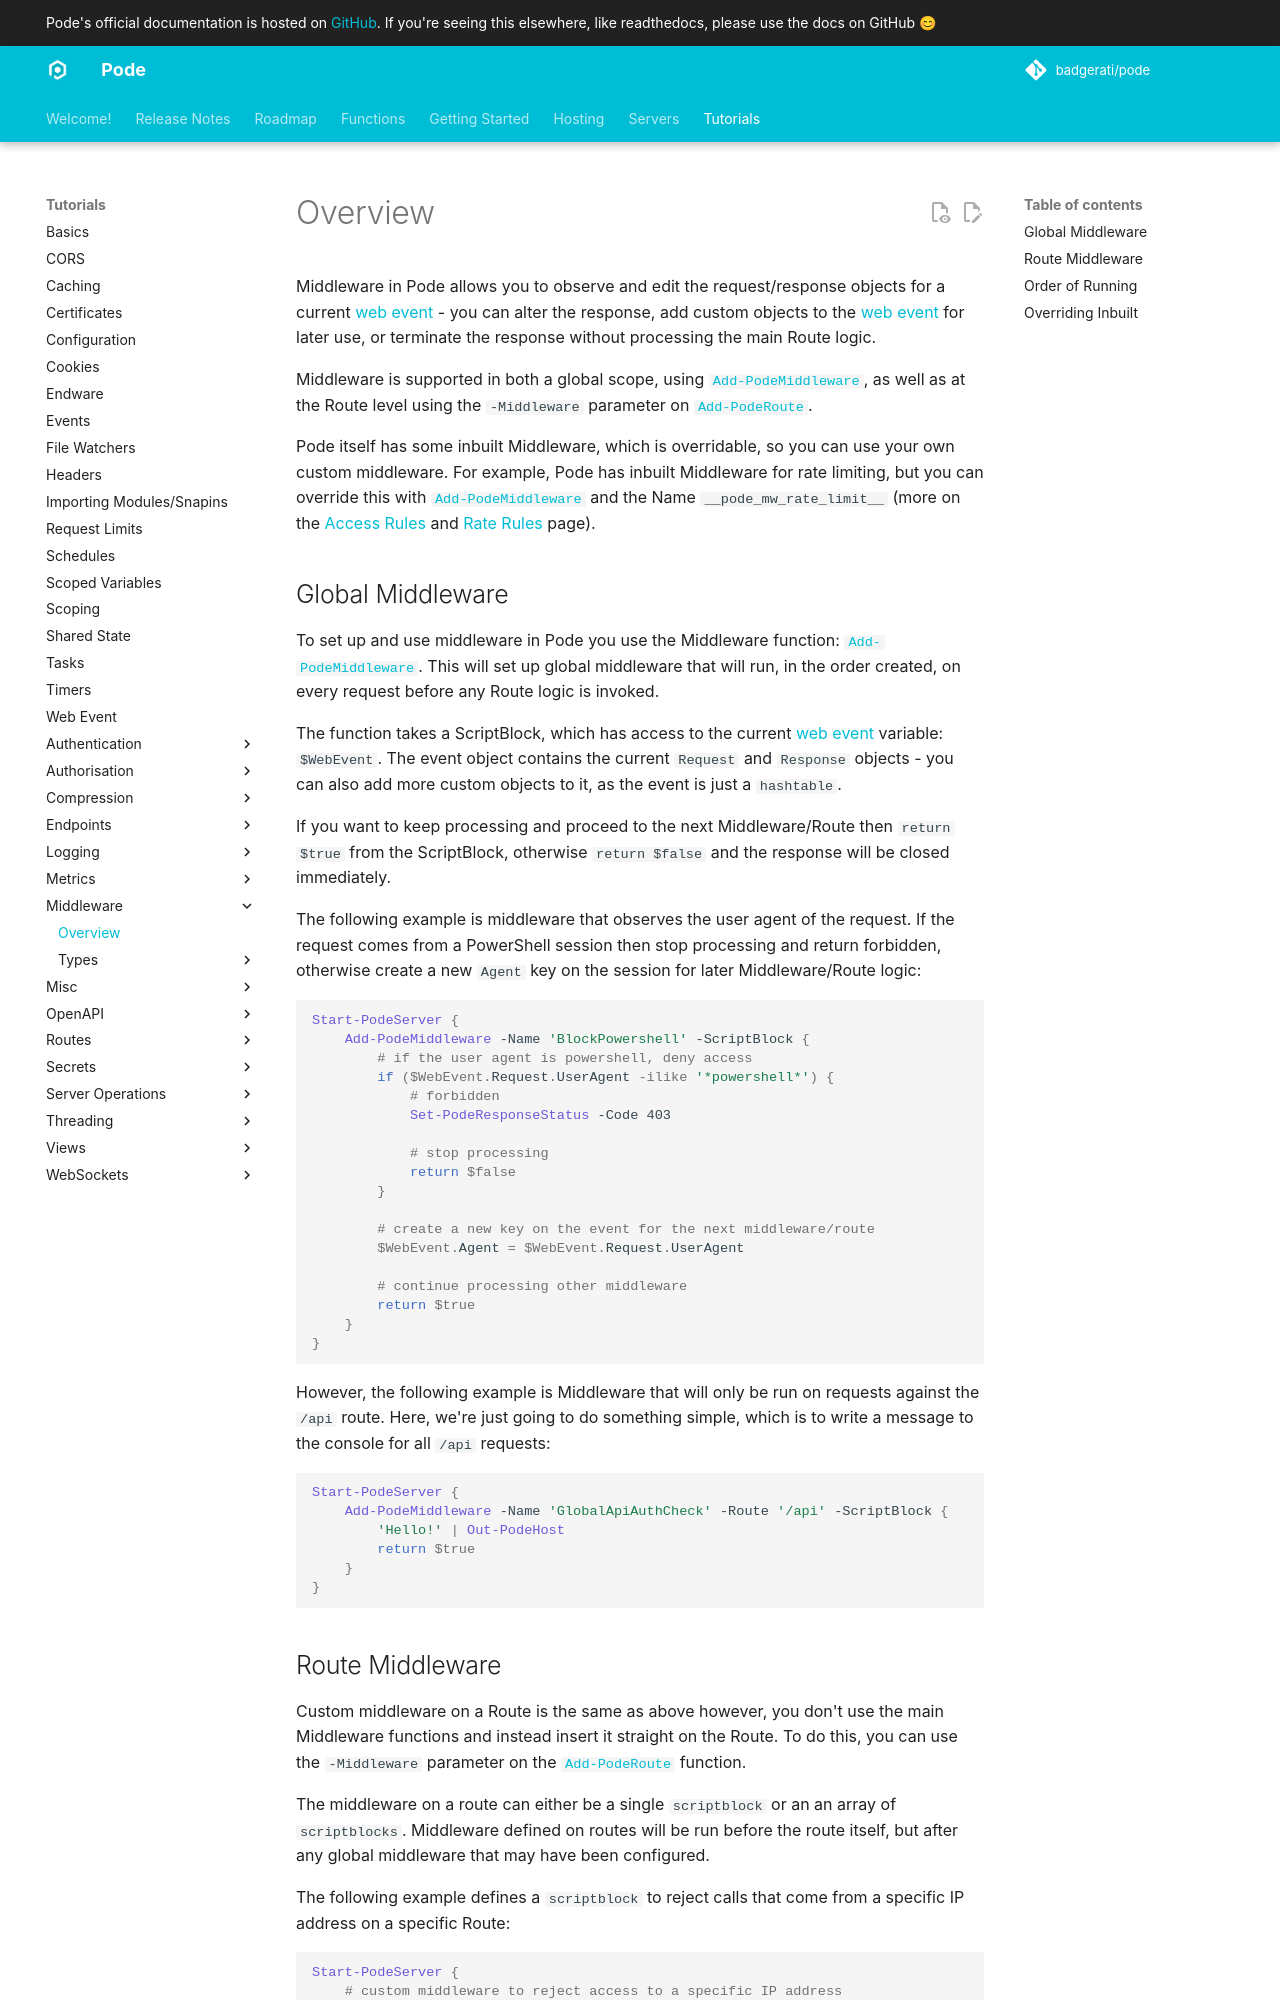

repository: Badgerati/Pode · page: 2.14.2/Tutorials/Middleware/Overview/index.html · generator: mkdocs

# Overview

Middleware in Pode allows you to observe and edit the request/response objects for a current [web event](../../WebEvent) - you can alter the response, add custom objects to the [web event](../../WebEvent) for later use, or terminate the response without processing the main Route logic.

Middleware is supported in both a global scope, using [`Add-PodeMiddleware`](../../../Functions/Middleware/Add-PodeMiddleware), as well as at the Route level using the `-Middleware` parameter on [`Add-PodeRoute`](../../../Functions/Routes/Add-PodeRoute).

Pode itself has some inbuilt Middleware, which is overridable, so you can use your own custom middleware. For example, Pode has inbuilt Middleware for rate limiting, but you can override this with [`Add-PodeMiddleware`](../../../Functions/Middleware/Add-PodeMiddleware) and the Name `__pode_mw_rate_limit__` (more on the [Access Rules](../Types/Limiters/AccessRules) and [Rate Rules](../Types/Limiters/RateRules) page).

## Global Middleware

To set up and use middleware in Pode you use the Middleware function: [`Add-PodeMiddleware`](../../../Functions/Middleware/Add-PodeMiddleware). This will set up global middleware that will run, in the order created, on every request before any Route logic is invoked.

The function takes a ScriptBlock, which has access to the current [web event](../../WebEvent) variable: `$WebEvent`. The event object contains the current `Request` and `Response` objects - you can also add more custom objects to it, as the event is just a `hashtable`.

If you want to keep processing and proceed to the next Middleware/Route then `return $true` from the ScriptBlock, otherwise `return $false` and the response will be closed immediately.

The following example is middleware that observes the user agent of the request. If the request comes from a PowerShell session then stop processing and return forbidden, otherwise create a new `Agent` key on the session for later Middleware/Route logic:

```powershell
Start-PodeServer {
    Add-PodeMiddleware -Name 'BlockPowershell' -ScriptBlock {
        # if the user agent is powershell, deny access
        if ($WebEvent.Request.UserAgent -ilike '*powershell*') {
            # forbidden
            Set-PodeResponseStatus -Code 403

            # stop processing
            return $false
        }

        # create a new key on the event for the next middleware/route
        $WebEvent.Agent = $WebEvent.Request.UserAgent

        # continue processing other middleware
        return $true
    }
}
```

However, the following example is Middleware that will only be run on requests against the `/api` route. Here, we're just going to do something simple, which is to write a message to the console for all `/api` requests:

```powershell
Start-PodeServer {
    Add-PodeMiddleware -Name 'GlobalApiAuthCheck' -Route '/api' -ScriptBlock {
        'Hello!' | Out-PodeHost
        return $true
    }
}
```
